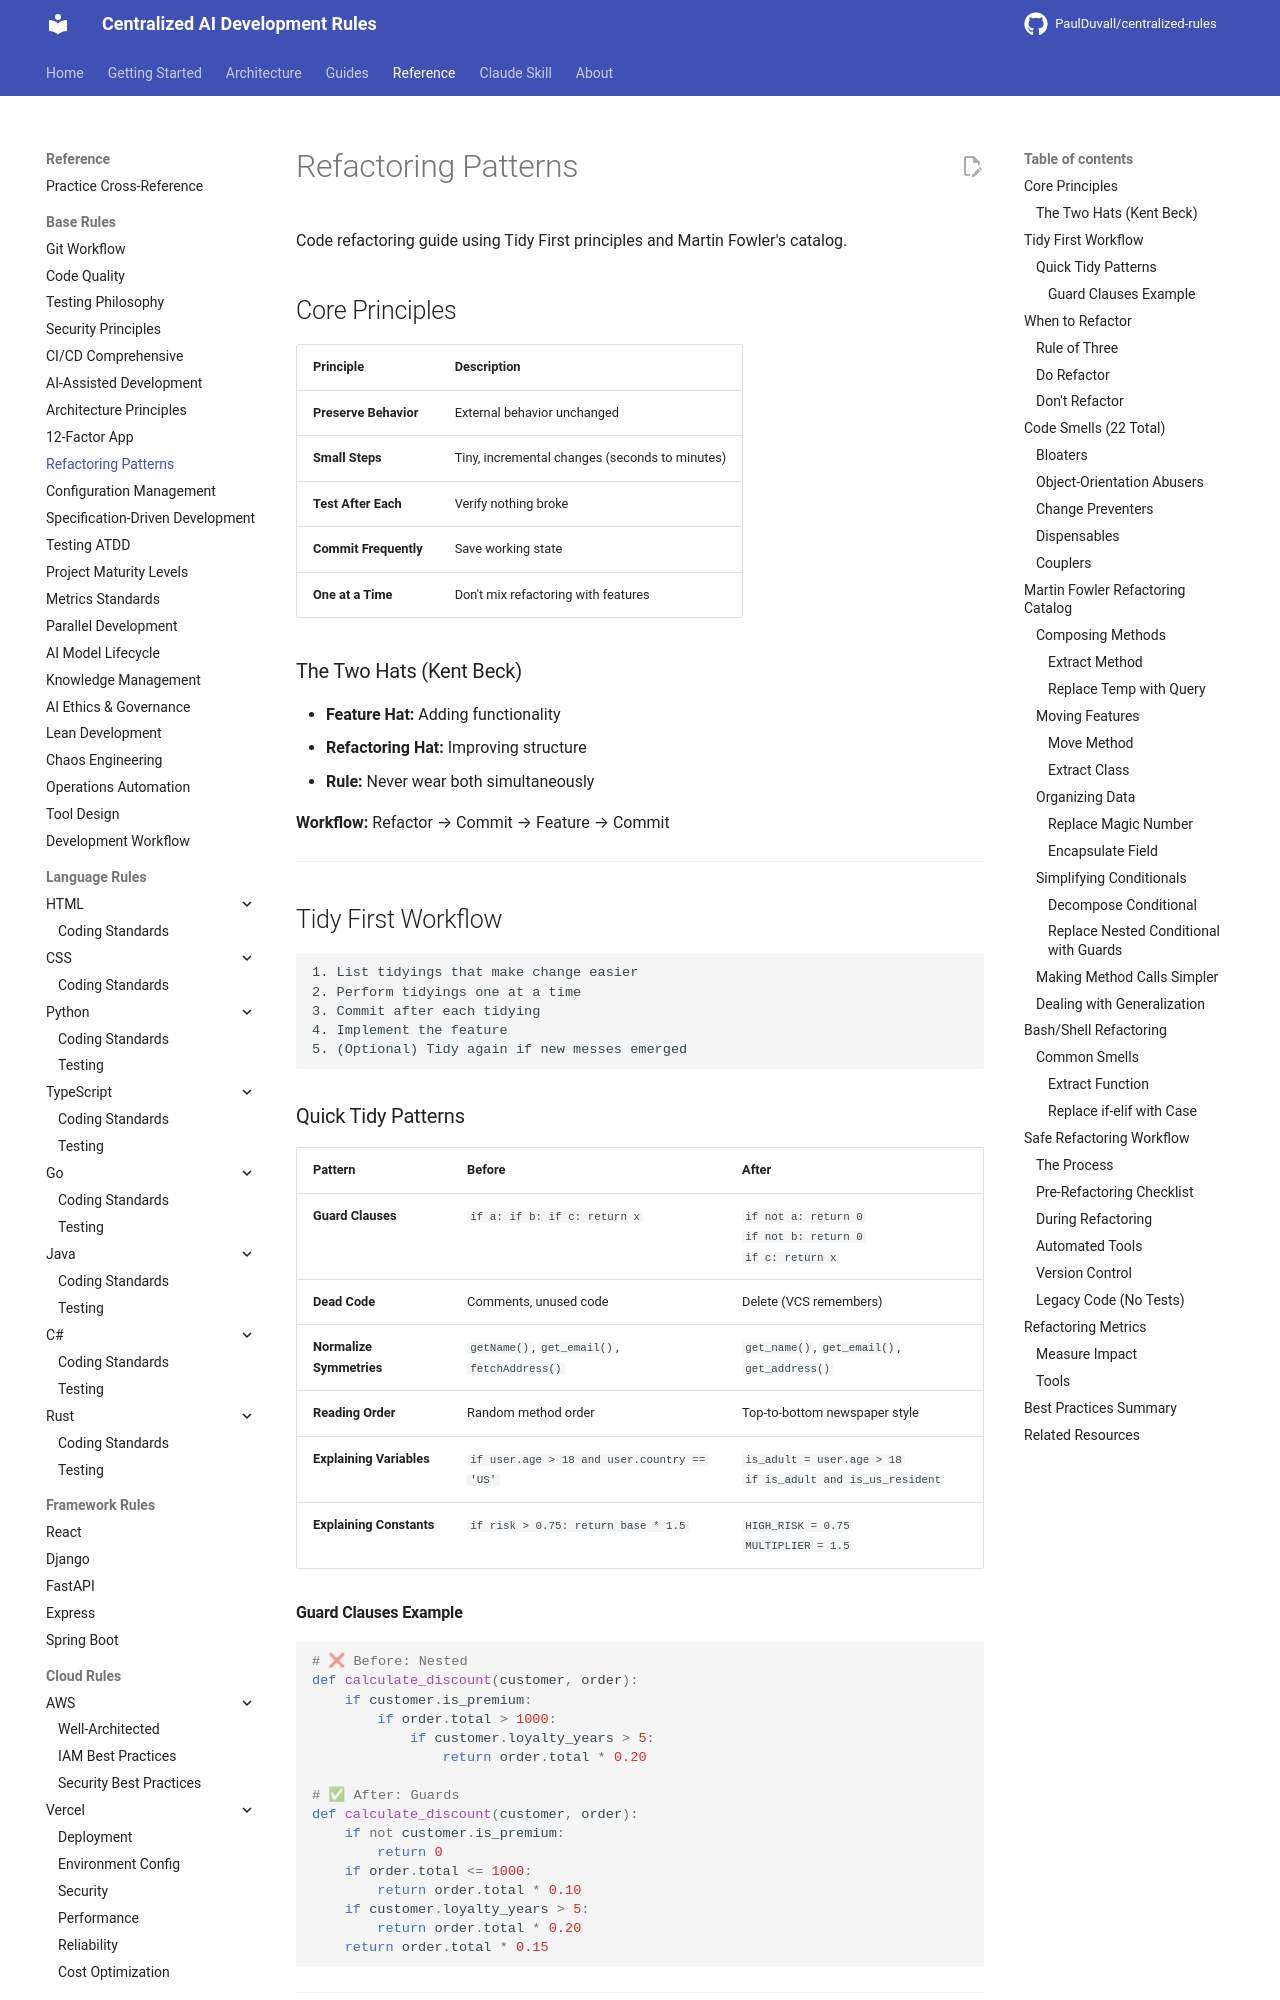

repository: PaulDuvall/centralized-rules · page: base/refactoring-patterns/index.html · generator: mkdocs

# Refactoring Patterns

Code refactoring guide using Tidy First principles and Martin Fowler's catalog.

## Core Principles

| Principle | Description |
|-----------|-------------|
| **Preserve Behavior** | External behavior unchanged |
| **Small Steps** | Tiny, incremental changes (seconds to minutes) |
| **Test After Each** | Verify nothing broke |
| **Commit Frequently** | Save working state |
| **One at a Time** | Don't mix refactoring with features |

### The Two Hats (Kent Beck)

- **Feature Hat:** Adding functionality
- **Refactoring Hat:** Improving structure
- **Rule:** Never wear both simultaneously

**Workflow:** Refactor → Commit → Feature → Commit

---

## Tidy First Workflow

```
1. List tidyings that make change easier
2. Perform tidyings one at a time
3. Commit after each tidying
4. Implement the feature
5. (Optional) Tidy again if new messes emerged
```

### Quick Tidy Patterns

| Pattern | Before | After |
|---------|--------|-------|
| **Guard Clauses** | `if a: if b: if c: return x` | `if not a: return 0`<br>`if not b: return 0`<br>`if c: return x` |
| **Dead Code** | Comments, unused code | Delete (VCS remembers) |
| **Normalize Symmetries** | `getName()`, `get_email()`, `fetchAddress()` | `get_name()`, `get_email()`, `get_address()` |
| **Reading Order** | Random method order | Top-to-bottom newspaper style |
| **Explaining Variables** | `if user.age > 18 and user.country == 'US'` | `is_adult = user.age > 18`<br>`if is_adult and is_us_resident` |
| **Explaining Constants** | `if risk > 0.75: return base * 1.5` | `HIGH_RISK = 0.75`<br>`MULTIPLIER = 1.5` |

#### Guard Clauses Example

```python
# ❌ Before: Nested
def calculate_discount(customer, order):
    if customer.is_premium:
        if order.total > 1000:
            if customer.loyalty_years > 5:
                return order.total * 0.20

# ✅ After: Guards
def calculate_discount(customer, order):
    if not customer.is_premium:
        return 0
    if order.total <= 1000:
        return order.total * 0.10
    if customer.loyalty_years > 5:
        return order.total * 0.20
    return order.total * 0.15
```

---

## When to Refactor
